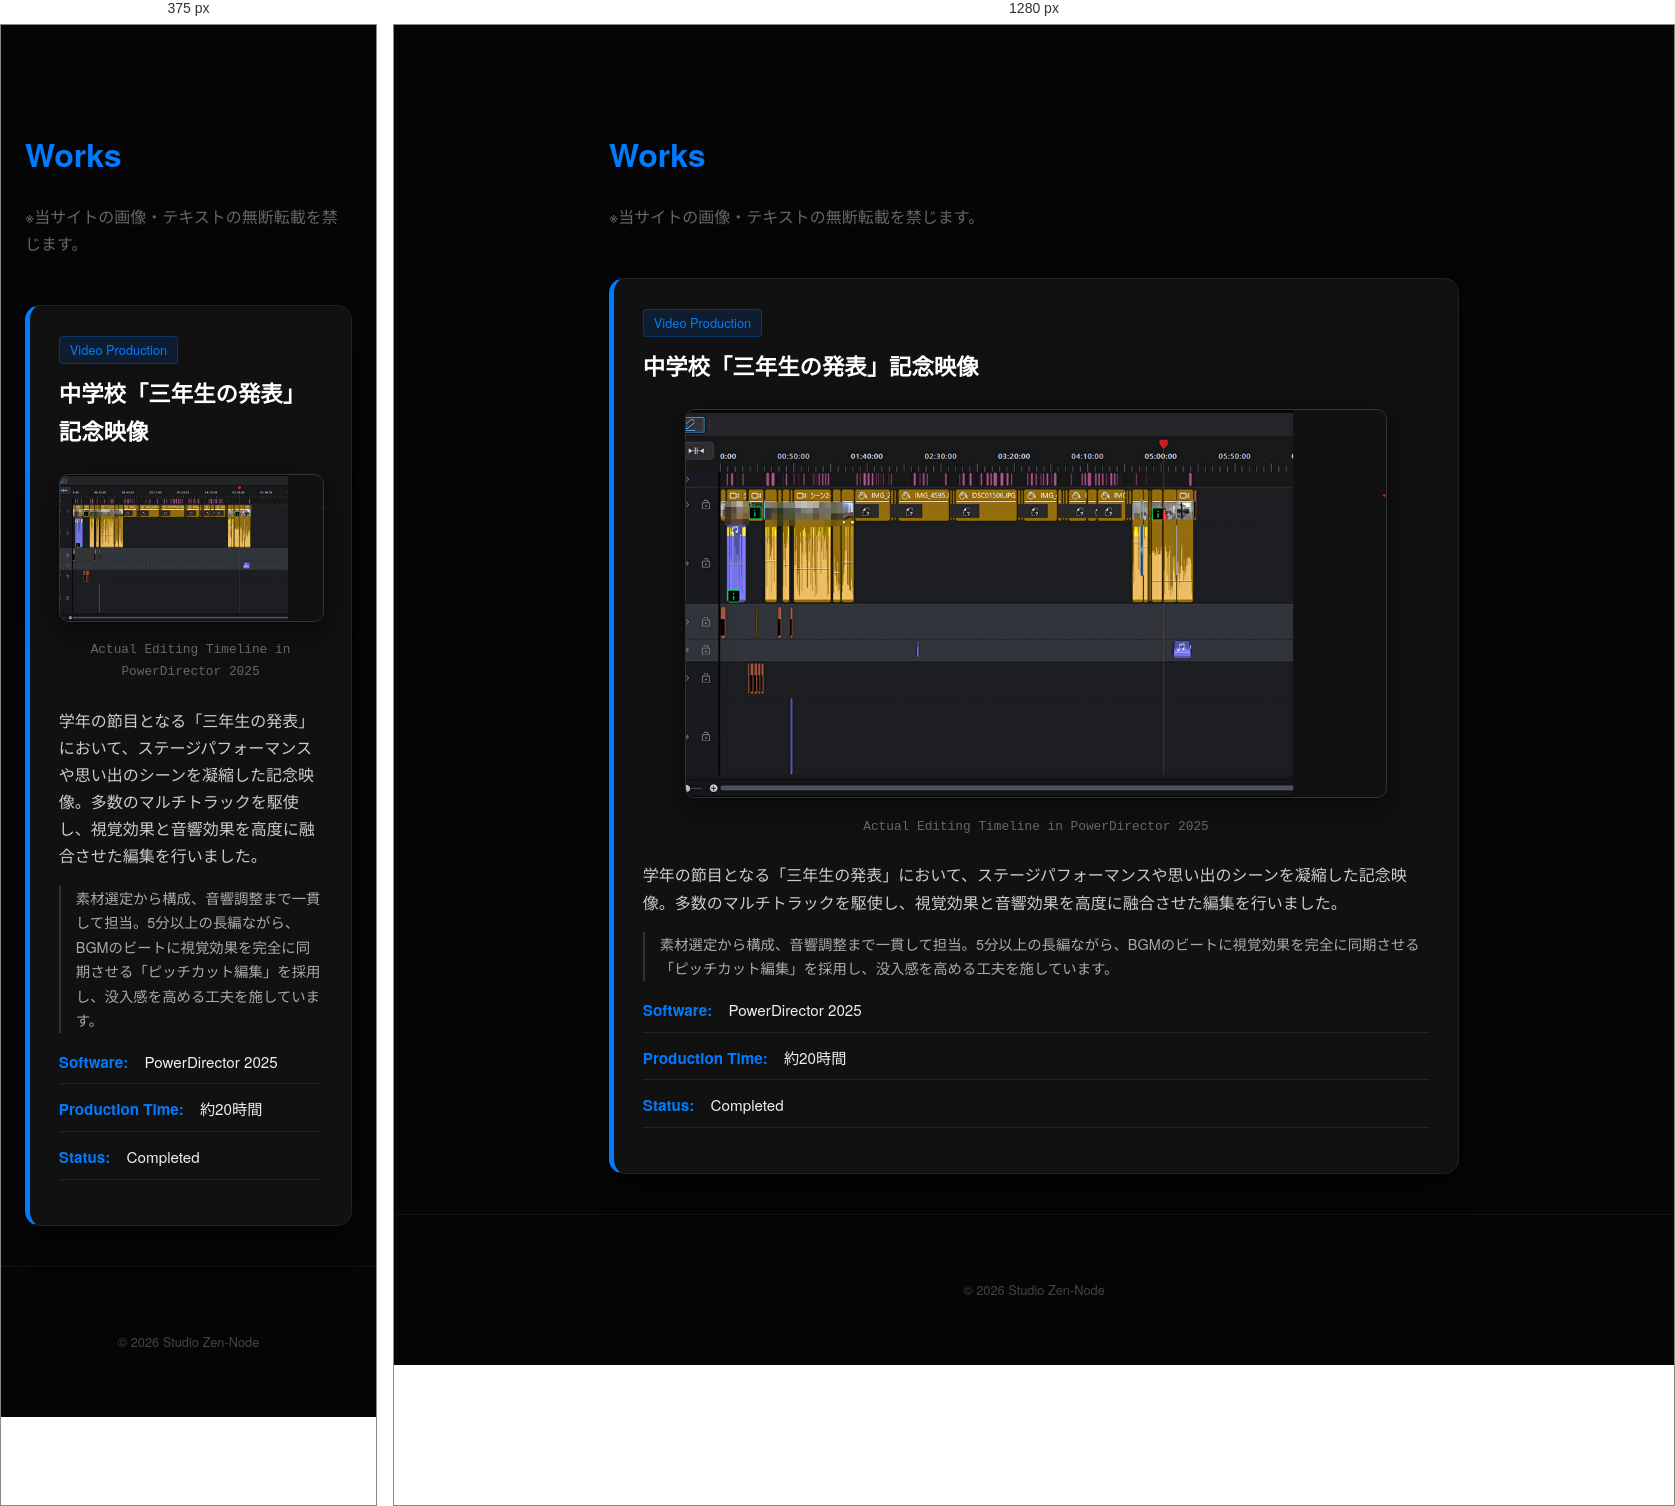
Rendered at 375 px and 1280 px, left to right.

<!-- file: works.html -->
<!DOCTYPE html>
<html lang="ja">
<head>
    <meta charset="UTF-8">
    <meta name="viewport" content="width=device-width, initial-scale=1.0">
    <title>Works | Studio Zen-Node</title>
    <link rel="stylesheet" href="style.css">
    <style>
        /* 右クリック・選択禁止のスタイル */
        body {
            -webkit-touch-callout: none;
            -webkit-user-select: none;
            user-select: none;
        }
        
        /* 画像のドラッグ禁止 */
        img {
            pointer-events: none;
            -webkit-user-drag: none;
            -khtml-user-drag: none;
            -moz-user-drag: none;
            -o-user-drag: none;
        }

        .work-image-container {
            margin: 1.5rem 0;
            text-align: center;
        }
        .work-image {
            width: 100%;
            max-width: 700px;
            border-radius: 10px;
            border: 1px solid #333;
            box-shadow: 0 10px 30px rgba(0,0,0,0.5);
        }
        .work-caption {
            font-size: 0.8rem;
            color: #666;
            margin-top: 10px;
            font-family: monospace;
        }
        .tech-badge {
            display: inline-block;
            background: #007bff22;
            color: #007bff;
            padding: 2px 10px;
            border-radius: 4px;
            font-size: 0.8rem;
            margin-bottom: 10px;
            border: 1px solid #007bff44;
        }
    </style>
</head>
<body oncontextmenu="return false;">

    <script src="menu.js"></script>

    <div class="container">
        <h1 style="color:#007bff; font-weight: 900;">Works</h1>
        <p style="color: #666; margin-bottom: 3rem;">※当サイトの画像・テキストの無断転載を禁じます。</p>

        <section class="card">
            <span class="tech-badge">Video Production</span>
            <h2>中学校「三年生の発表」記念映像</h2>
            
            <div class="work-image-container">
                <img src="images/sansokai_timeline.png" alt="編集タイムライン" class="work-image">
                <p class="work-caption">Actual Editing Timeline in PowerDirector 2025</p>
            </div>

            <p>学年の節目となる「三年生の発表」において、ステージパフォーマンスや思い出のシーンを凝縮した記念映像。多数のマルチトラックを駆使し、視覚効果と音響効果を高度に融合させた編集を行いました。</p>
            
            <p style="font-size: 0.9rem; color: #aaa; border-left: 2px solid #333; padding-left: 15px; margin: 15px 0;">
                素材選定から構成、音響調整まで一貫して担当。5分以上の長編ながら、BGMのビートに視覚効果を完全に同期させる「ピッチカット編集」を採用し、没入感を高める工夫を施しています。
            </p>

            <ul class="list">
                <li><strong>Software:</strong> PowerDirector 2025</li>
                <li><strong>Production Time:</strong> 約20時間</li>
                <li><strong>Status:</strong> Completed</li>
            </ul>
        </section>
    </div>

    <div class="footer">&copy; 2026 Studio Zen-Node</div>

    <script>
        // セキュリティ：右クリックとドラッグ禁止
        document.addEventListener('contextmenu', e => e.preventDefault());
        document.addEventListener('dragstart', e => e.preventDefault());

        // 特定のキー操作（保存・ソース表示）を制限
        document.addEventListener('keydown', function(e) {
            if ((e.ctrlKey || e.metaKey) && (e.key === 's' || e.key === 'u')) {
                e.preventDefault();
            }
        });
    </script>
</body>
</html>


/* @media block from style.css */
@media (min-width: 768px) {
    .menu-content ul {
        grid-template-columns: repeat(3, 1fr);
    }
}